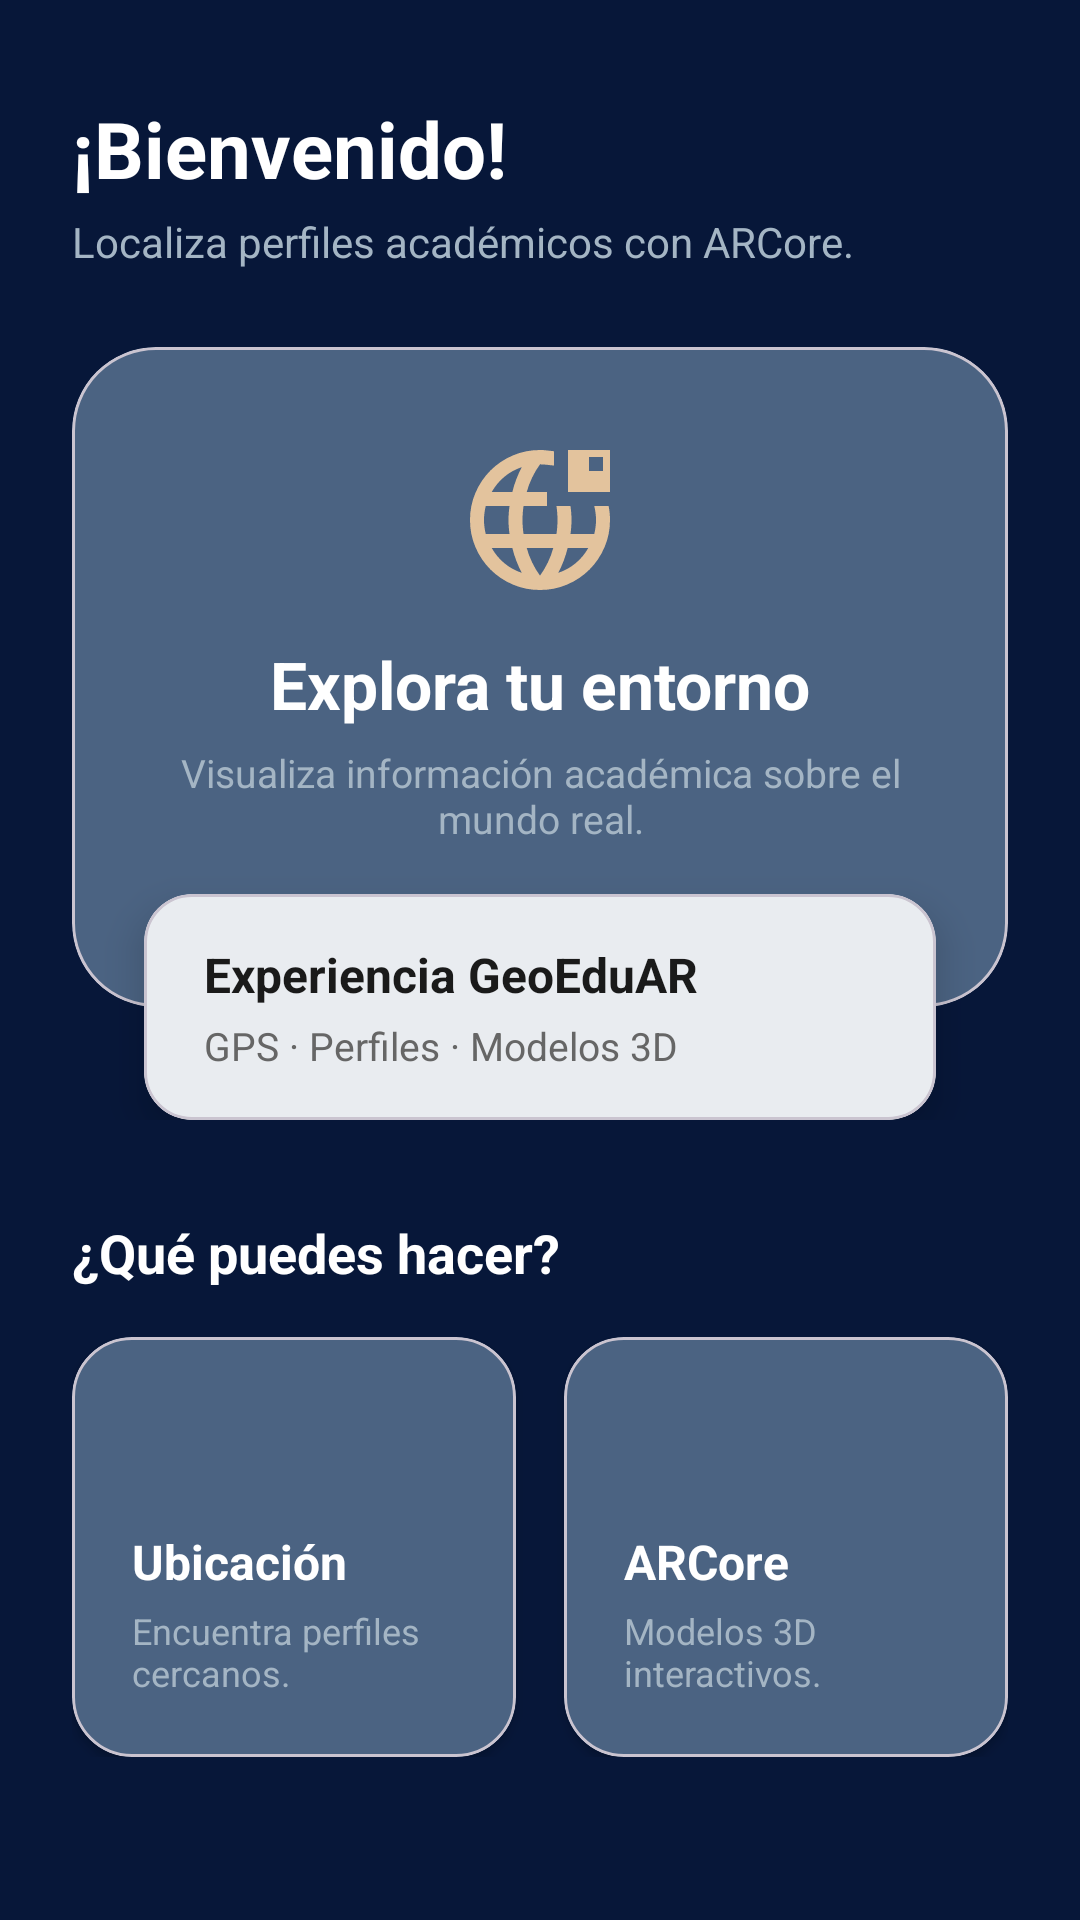

Write the Android layout XML for this screen, with the resource values it uses.
<!-- AndroidManifest.xml: application theme Theme.GeoEduAR -->
<!-- res/layout/fragment_home.xml -->
<?xml version="1.0" encoding="utf-8"?>
<ScrollView xmlns:android="http://schemas.android.com/apk/res/android"
    xmlns:app="http://schemas.android.com/apk/res-auto"
    android:layout_width="match_parent"
    android:layout_height="match_parent"
    android:background="@color/primary_dark"
    android:fillViewport="true">

    <LinearLayout
        android:layout_width="match_parent"
        android:layout_height="wrap_content"
        android:orientation="vertical"
        android:paddingTop="32dp"
        android:paddingBottom="24dp">

        <LinearLayout
            android:layout_width="match_parent"
            android:layout_height="wrap_content"
            android:orientation="vertical"
            android:paddingHorizontal="24dp">

            <TextView
                android:id="@+id/tvUser"
                android:layout_width="match_parent"
                android:layout_height="wrap_content"
                android:text="¡Bienvenido!"
                android:textColor="@color/white"
                android:textSize="26sp"
                android:textStyle="bold" />

            <TextView
                android:layout_width="match_parent"
                android:layout_height="wrap_content"
                android:layout_marginTop="4dp"
                android:text="Localiza perfiles académicos con ARCore."
                android:textColor="@color/primary_light"
                android:textSize="14sp" />
        </LinearLayout>

        <androidx.constraintlayout.widget.ConstraintLayout
            android:layout_width="match_parent"
            android:layout_height="wrap_content"
            android:layout_marginTop="24dp"
            android:paddingHorizontal="24dp">

            <com.google.android.material.card.MaterialCardView
                android:id="@+id/cardHero"
                android:layout_width="match_parent"
                android:layout_height="220dp"
                android:layout_marginBottom="36dp"
                app:cardBackgroundColor="@color/primary"
                app:cardCornerRadius="28dp"
                app:cardElevation="0dp"
                app:layout_constraintBottom_toBottomOf="parent"
                app:layout_constraintTop_toTopOf="parent">

                <LinearLayout
                    android:layout_width="match_parent"
                    android:layout_height="match_parent"
                    android:gravity="center"
                    android:orientation="vertical"
                    android:padding="24dp">

                    <ImageView
                        android:layout_width="56dp"
                        android:layout_height="56dp"
                        android:src='@drawable/entorno'
                        app:tint="@color/accent_warm" />

                    <TextView
                        android:layout_width="match_parent"
                        android:layout_height="wrap_content"
                        android:layout_marginTop="12dp"
                        android:text="Explora tu entorno"
                        android:textAlignment="center"
                        android:textColor="@color/white"
                        android:textSize="22sp"
                        android:textStyle="bold" />

                    <TextView
                        android:layout_width="match_parent"
                        android:layout_height="wrap_content"
                        android:layout_marginTop="6dp"
                        android:layout_marginBottom="24dp"
                        android:text="Visualiza información académica sobre el mundo real."
                        android:textAlignment="center"
                        android:textColor="@color/primary_light"
                        android:textSize="13sp" />
                </LinearLayout>
            </com.google.android.material.card.MaterialCardView>

            <com.google.android.material.card.MaterialCardView
                android:layout_width="0dp"
                android:layout_height="wrap_content"
                android:layout_marginHorizontal="24dp"
                android:clickable="true"
                android:focusable="true"
                android:foreground="?android:attr/selectableItemBackground"
                app:cardBackgroundColor="@color/white"
                app:cardCornerRadius="16dp"
                app:cardElevation="8dp"
                app:layout_constraintBottom_toBottomOf="@id/cardHero"
                app:layout_constraintEnd_toEndOf="parent"
                app:layout_constraintStart_toStartOf="parent"
                app:layout_constraintTop_toBottomOf="@id/cardHero">

                <LinearLayout
                    android:layout_width="match_parent"
                    android:layout_height="wrap_content"
                    android:gravity="center_vertical"
                    android:orientation="vertical"
                    android:paddingHorizontal="20dp"
                    android:paddingVertical="16dp">

                    <TextView
                        android:layout_width="match_parent"
                        android:layout_height="wrap_content"
                        android:text="Experiencia GeoEduAR"
                        android:textColor="#1A1A1A"
                        android:textSize="16sp"
                        android:textStyle="bold" />

                    <TextView
                        android:layout_width="match_parent"
                        android:layout_height="wrap_content"
                        android:layout_marginTop="4dp"
                        android:text="GPS · Perfiles · Modelos 3D"
                        android:textColor="#666666"
                        android:textSize="13sp" />
                </LinearLayout>
            </com.google.android.material.card.MaterialCardView>

        </androidx.constraintlayout.widget.ConstraintLayout>

        <TextView
            android:layout_width="match_parent"
            android:layout_height="wrap_content"
            android:layout_marginHorizontal="24dp"
            android:layout_marginTop="32dp"
            android:text="¿Qué puedes hacer?"
            android:textColor="@color/white"
            android:textSize="18sp"
            android:textStyle="bold" />

        <LinearLayout
            android:layout_width="match_parent"
            android:layout_height="wrap_content"
            android:layout_marginHorizontal="24dp"
            android:layout_marginTop="16dp"
            android:baselineAligned="false"
            android:orientation="horizontal"
            android:weightSum="2">

            <com.google.android.material.card.MaterialCardView
                android:layout_width="0dp"
                android:layout_height="wrap_content"
                android:layout_marginEnd="8dp"
                android:layout_weight="1"
                android:clickable="true"
                android:focusable="true"
                android:foreground="?android:attr/selectableItemBackground"
                app:cardBackgroundColor="@color/primary"
                app:cardCornerRadius="20dp"
                app:cardElevation="2dp">

                <LinearLayout
                    android:layout_width="match_parent"
                    android:layout_height="match_parent"
                    android:orientation="vertical"
                    android:padding="20dp">

                    <ImageView
                        android:layout_width="32dp"
                        android:layout_height="32dp"
                        android:src="@drawable/ubica"
                        app:tint="@color/accent_warm" />

                    <TextView
                        android:layout_width="match_parent"
                        android:layout_height="wrap_content"
                        android:layout_marginTop="12dp"
                        android:text="Ubicación"
                        android:textColor="@color/white"
                        android:textSize="16sp"
                        android:textStyle="bold" />

                    <TextView
                        android:layout_width="match_parent"
                        android:layout_height="wrap_content"
                        android:layout_marginTop="4dp"
                        android:text="Encuentra perfiles cercanos."
                        android:textColor="@color/primary_light"
                        android:textSize="12sp" />
                </LinearLayout>
            </com.google.android.material.card.MaterialCardView>

            <com.google.android.material.card.MaterialCardView
                android:layout_width="0dp"
                android:layout_height="wrap_content"
                android:layout_marginStart="8dp"
                android:layout_weight="1"
                android:clickable="true"
                android:focusable="true"
                android:foreground="?android:attr/selectableItemBackground"
                app:cardBackgroundColor="@color/primary"
                app:cardCornerRadius="20dp"
                app:cardElevation="2dp">

                <LinearLayout
                    android:layout_width="match_parent"
                    android:layout_height="match_parent"
                    android:orientation="vertical"
                    android:padding="20dp">

                    <ImageView
                        android:layout_width="32dp"
                        android:layout_height="32dp"
                        android:src="@drawable/camera"
                        app:tint="@color/accent_warm" />

                    <TextView
                        android:layout_width="match_parent"
                        android:layout_height="wrap_content"
                        android:layout_marginTop="12dp"
                        android:text="ARCore"
                        android:textColor="@color/white"
                        android:textSize="16sp"
                        android:textStyle="bold" />

                    <TextView
                        android:layout_width="match_parent"
                        android:layout_height="wrap_content"
                        android:layout_marginTop="4dp"
                        android:text="Modelos 3D interactivos."
                        android:textColor="@color/primary_light"
                        android:textSize="12sp" />
                </LinearLayout>
            </com.google.android.material.card.MaterialCardView>

        </LinearLayout>

    </LinearLayout>
</ScrollView>
<!-- resources referenced by this layout -->
<resources>
  <color name="accent_warm">#E3C39D</color>
  <color name="primary">#4B6382</color>
  <color name="primary_dark">#071739</color>
  <color name="primary_light">#A4B5C4</color>
  <color name="white">#FFFFFF</color>
  <!-- drawable entorno (drawable) -->
  <vector xmlns:android="http://schemas.android.com/apk/res/android" android:height="24dp" android:tint="#000000" android:viewportHeight="960" android:viewportWidth="960" android:width="24dp">
        
      <path android:fillColor="@android:color/white" android:pathData="M324,848.5Q251,817 197,763Q143,709 111.5,636Q80,563 80,480Q80,397 111.5,324Q143,251 197,197Q251,143 324,111.5Q397,80 480,80Q500,80 520,82.5Q540,85 560,87L560,169Q540,167 520,164.5Q500,162 480,162Q454,198 435,237.5Q416,277 404,320L520,320L520,400L386,400Q383,420 381.5,440Q380,460 380,480Q380,500 381.5,520Q383,540 386,560L574,560Q577,540 578.5,520Q580,500 580,480Q580,460 578.5,440Q577,420 574,400L654,400Q657,420 658.5,440Q660,460 660,480Q660,500 658.5,520Q657,540 654,560L790,560Q795,540 797.5,520Q800,500 800,480Q800,460 797.5,440Q795,420 790,400L872,400Q876,420 878,440Q880,460 880,480Q880,563 848.5,636Q817,709 763,763Q709,817 636,848.5Q563,880 480,880Q397,880 324,848.5ZM170,560L306,560Q303,540 301.5,520Q300,500 300,480Q300,460 301.5,440Q303,420 306,400L170,400Q165,420 162.5,440Q160,460 160,480Q160,500 162.5,520Q165,540 170,560ZM376,782Q358,748 344.5,712.5Q331,677 322,640L204,640Q233,691 277,727.5Q321,764 376,782ZM204,320L322,320Q331,283 344.5,247.5Q358,212 376,178Q321,196 277,232.5Q233,269 204,320ZM480,798Q506,762 525,722.5Q544,683 556,640L404,640Q416,683 435,722.5Q454,762 480,798ZM584,782Q639,764 683,727.5Q727,691 756,640L638,640Q629,677 615.5,712.5Q602,748 584,782ZM640,320L640,80L880,80L880,320L640,320ZM760,200L840,200L840,120L760,120L760,200Z"/>
      
  </vector>
  <style name="Theme.GeoEduAR" parent="Base.Theme.GeoEduAR" />
  <style name="Base.Theme.GeoEduAR" parent="Theme.Material3.DayNight.NoActionBar">
          
          
          
          <item name="colorPrimary">@color/primary</item>
          <item name="colorOnPrimary">@color/white</item>
  
          <item name="colorSecondary">@color/accent_warm</item>
          <item name="colorOnSecondary">@color/primary_dark</item>
  
          <item name="colorTertiary">@color/accent_brown</item>
  
          
          <item name="android:colorBackground">@color/background_soft</item>
          <item name="colorSurface">@color/white</item>
  
          
          <item name="colorOnBackground">@color/text_primary</item>
          <item name="colorOnSurface">@color/text_primary</item>
  
          
          <item name="materialButtonStyle">@style/Button</item>
  
          
          <item name="textInputStyle">@style/TextInput</item>
      </style>
  <color name="accent_brown">#A68868</color>
  <color name="background_soft">#CDD5DB</color>
  <color name="text_primary">#071739</color>
  <style name="Button" parent="Widget.Material3.Button">
  
          <item name="cornerRadius">12dp</item>
          <item name="android:padding">12dp</item>
  
          <item name="backgroundTint">@color/primary</item>
          <item name="android:textColor">@color/white</item>
  
      </style>
  <style name="TextInput" parent="Widget.Material3.TextInputLayout.OutlinedBox">
  
          <item name="boxStrokeColor">@color/primary</item>
          <item name="hintTextColor">@color/text_secondary</item>
          <item name="boxCornerRadiusTopStart">12dp</item>
          <item name="boxCornerRadiusTopEnd">12dp</item>
          <item name="boxCornerRadiusBottomStart">12dp</item>
          <item name="boxCornerRadiusBottomEnd">12dp</item>
  
      </style>
  <color name="text_secondary">#4B6382</color>
</resources>
